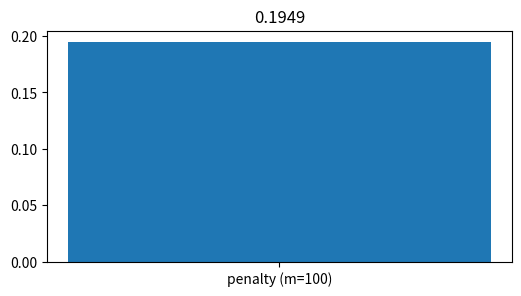
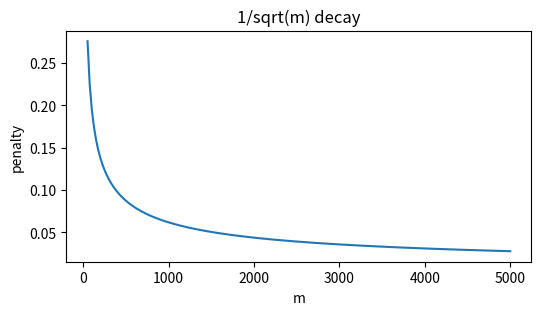
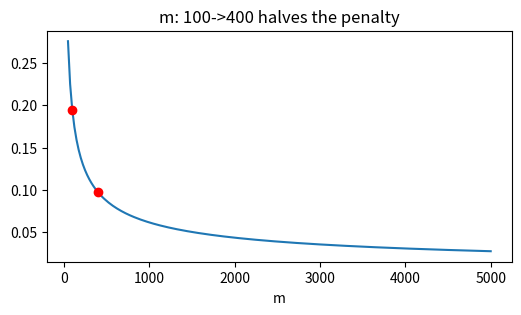
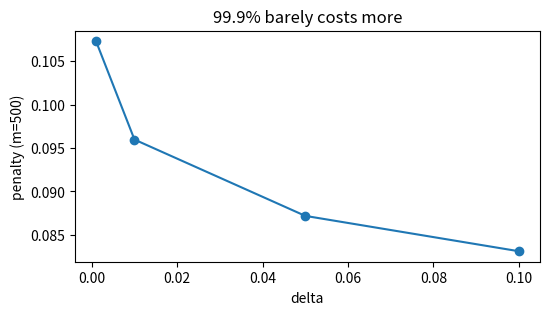
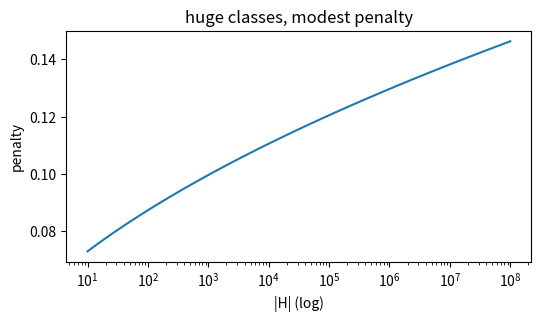

The script that saved these images, in order:
import numpy as np, matplotlib.pyplot as plt, math, itertools
np.random.seed(0)
def zero_one(pred,y): return np.mean(np.asarray(pred)!=np.asarray(y))
print('setup ok')

# 1) the penalty at m=100
def pen(H,delta,m): return math.sqrt((math.log(H)+math.log(1/delta))/(2*m))
plt.figure(figsize=(6,3)); plt.bar(['penalty (m=100)'],[pen(100,.05,100)]); plt.title(f'{pen(100,.05,100):.4f}'); assert abs(pen(100,.05,100)-0.1949)<1e-3

# 2) it shrinks like 1/sqrt(m)
ms=np.arange(50,5001,25); plt.figure(figsize=(6,3)); plt.plot(ms,[pen(100,.05,m) for m in ms])
plt.xlabel('m'); plt.ylabel('penalty'); plt.title('1/sqrt(m) decay'); assert pen(100,.05,5000)<pen(100,.05,50)

# 3) halving the gap needs ~4x the data
plt.figure(figsize=(6,3)); plt.plot(ms,[pen(100,.05,m) for m in ms])
for mm in [100,400]: plt.scatter([mm],[pen(100,.05,mm)],c='r',zorder=5)
plt.xlabel('m'); plt.title('m: 100->400 halves the penalty'); assert abs(pen(100,.05,400)-0.0975)<1e-3

# 4) confidence is nearly free (log in delta)
d=[0.1,0.05,0.01,0.001]; plt.figure(figsize=(6,3)); plt.plot(d,[pen(100,dd,500) for dd in d],'-o')
plt.xlabel('delta'); plt.ylabel('penalty (m=500)'); plt.title('99.9% barely costs more'); assert pen(100,0.001,500)-pen(100,0.1,500)<0.03

# 5) class size enters through a logarithm
Hs=np.logspace(1,8,50); plt.figure(figsize=(6,3)); plt.semilogx(Hs,[pen(H,.05,500) for H in Hs])
plt.xlabel('|H| (log)'); plt.ylabel('penalty'); plt.title('huge classes, modest penalty'); assert pen(1e8,.05,500)<3*pen(100,.05,500)
